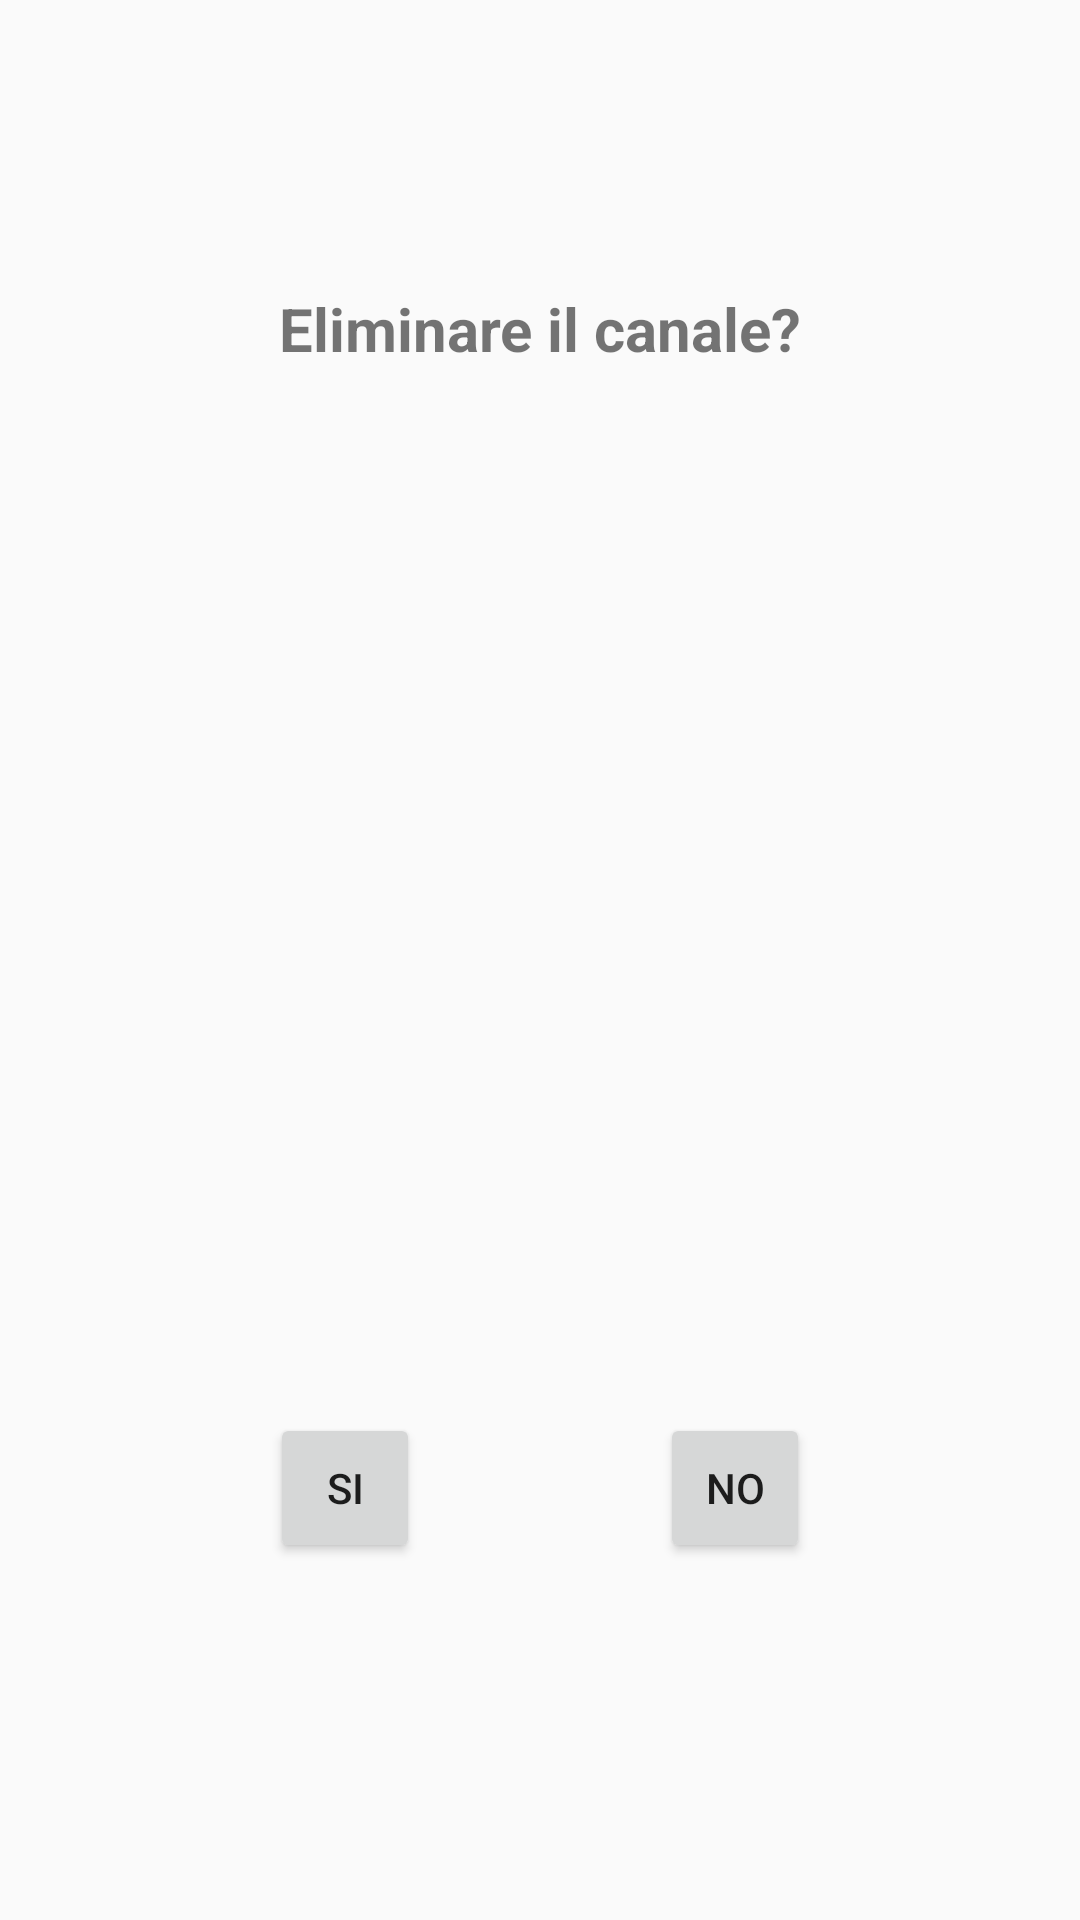

Here is an Android app screen rendered from its layout file. Give the layout XML and the strings, colors and styles it references.
<!-- AndroidManifest.xml: application theme AppTheme -->
<!-- res/layout/remove_channel.xml -->
<?xml version="1.0" encoding="utf-8"?>
<androidx.constraintlayout.widget.ConstraintLayout
    xmlns:android="http://schemas.android.com/apk/res/android"
    xmlns:app="http://schemas.android.com/apk/res-auto" xmlns:tools="http://schemas.android.com/tools"
    android:orientation="vertical"
    android:layout_width="match_parent"
    android:layout_height="match_parent">


    <TextView
        android:layout_width="wrap_content"
        android:layout_height="wrap_content"
        android:text="Eliminare il canale?"
        app:layout_constraintStart_toStartOf="@+id/guideline34"
        app:layout_constraintEnd_toStartOf="@+id/guideline36"
        app:layout_constraintTop_toTopOf="@+id/guideline37"
        android:textStyle="bold"
        android:textSize="20dp"/>

    <Button
        android:layout_width="50dp" android:layout_height="50dp"
        android:text="Si"
        android:id="@+id/ButtonYesCha"
        app:layout_constraintBottom_toTopOf="@+id/guideline44"
        app:layout_constraintStart_toStartOf="@+id/guideline34"
        app:layout_constraintTop_toTopOf="@+id/guideline88"/>

    <Button
        android:layout_width="50dp"
        android:layout_height="50dp"
        android:text="No"
        android:id="@+id/ButtonNoCha"
        app:layout_constraintBottom_toTopOf="@+id/guideline44" app:layout_constraintEnd_toStartOf="@+id/guideline36"
        app:layout_constraintTop_toTopOf="@+id/guideline88"/>
    <androidx.constraintlayout.widget.Guideline android:layout_width="wrap_content" android:layout_height="wrap_content"
        android:id="@+id/guideline34"
        android:orientation="vertical"
        app:layout_constraintGuide_percent="0.25"/>
    <androidx.constraintlayout.widget.Guideline android:layout_width="wrap_content" android:layout_height="wrap_content"
        android:id="@+id/guideline36"
        android:orientation="vertical"
        app:layout_constraintGuide_percent="0.75"/>
    <androidx.constraintlayout.widget.Guideline android:layout_width="wrap_content" android:layout_height="wrap_content"
        android:id="@+id/guideline37"
        android:orientation="horizontal"
        app:layout_constraintGuide_percent="0.15"/>
    <androidx.constraintlayout.widget.Guideline android:layout_width="wrap_content" android:layout_height="wrap_content"
        android:id="@+id/guideline44"
        android:orientation="horizontal"
        app:layout_constraintGuide_percent="0.80"/>
    <androidx.constraintlayout.widget.Guideline android:layout_width="wrap_content" android:layout_height="wrap_content"
        android:id="@+id/guideline88"
        android:orientation="horizontal"
        app:layout_constraintGuide_percent="0.75"/>
</androidx.constraintlayout.widget.ConstraintLayout>
<!-- resources referenced by this layout -->
<resources>
  <style name="AppTheme" parent="Theme.AppCompat.Light">
          
          <item name="colorPrimary">@color/colorPrimary</item>
          <item name="colorPrimaryDark">@color/colorPrimaryDark</item>
          <item name="colorAccent">@color/colorAccent</item>
      </style>
  <color name="colorPrimary">#fb8c00</color>
  <color name="colorPrimaryDark">#c25e00</color>
  <color name="colorAccent">#ff6900</color>
</resources>
